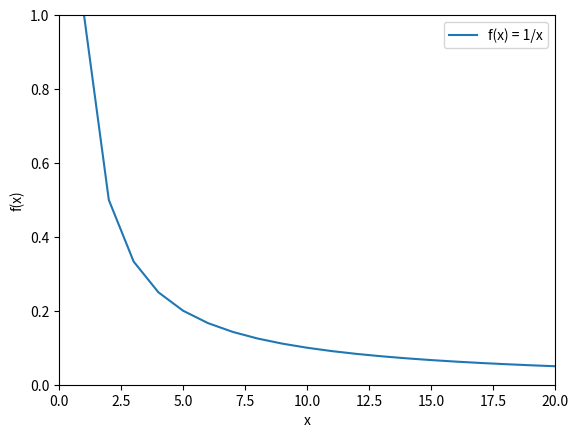

Python code for this plot:
import numpy as np 
import matplotlib.pyplot as plt
x = np.arange(1,21)
plt.plot(x, 1/x, label='f(x) = 1/x')
plt.legend()
plt.xlabel('x')
plt.ylabel('f(x)')
plt.axis([0,len(x),0,1])

plt.show()